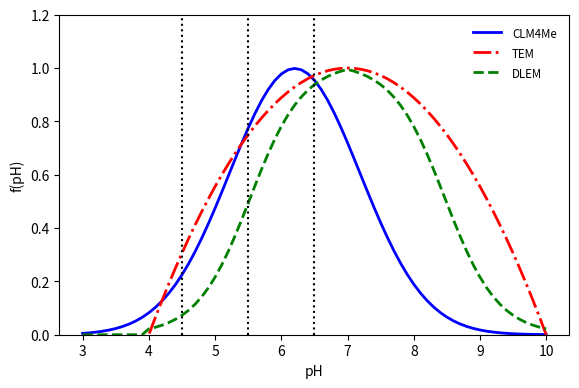

Reproduce this figure in Python.
import numpy as np
import matplotlib.pyplot as plt

pH   = np.arange(3.0, 10.1, 0.1)
pHmin = 4.0
pHmax =10.0
pHopt = 7.0
fpH1 = (pH - pHmin) * (pH - pHmax) / ((pH - pHmin) * (pH - pHmax) - (pH - pHopt) * (pH - pHopt))
fpH2 = 10**(-0.2235*pH*pH + 2.7727*pH - 8.6)
fpH3 = np.zeros_like(pH)

i    = 0
for iph in pH:
  if iph < 4.0:
    fpH3[i] = 0.0
  elif iph < 7.0:
    fpH3[i] = 1.02 / (1.0 + 1.0e6 * np.exp(-2.5*iph))
  else:
    fpH3[i] = 1.02 / (1.0 + 1.0e6 * np.exp(-2.5*(14.0 - iph)))
  i = i + 1
    
fig = plt.figure()

plt.plot(pH, fpH2, 'b-', pH, fpH1, 'r-.', pH, fpH3, 'g--', linewidth=2)
plt.plot([4.5, 4.5], [0, 1.2], 'k:') #, [5, 5], [0, 1.2], 'k:')
plt.plot([5.5, 5.5], [0, 1.2], 'k:') #, [6, 6], [0, 1.2], 'k:')
plt.plot([6.5, 6.5], [0, 1.2], 'k:') #, [7, 7], [0, 1.2], 'k:')
#plt.grid()
lg = plt.legend(('CLM4Me', 'TEM', 'DLEM'), loc=1)
lg.draw_frame(False)
lgt = lg.get_texts()
plt.setp(lgt, fontsize='small')
plt.xlabel('pH')
plt.ylabel('f(pH)')
plt.ylim([0, 1.2])

plt.subplots_adjust(left=0.1, right=0.95, top=0.95, bottom=0.15)

fig.set_size_inches(6, 4)
plt.savefig('fig6.pdf')
plt.savefig('fig6.png')
plt.show()
